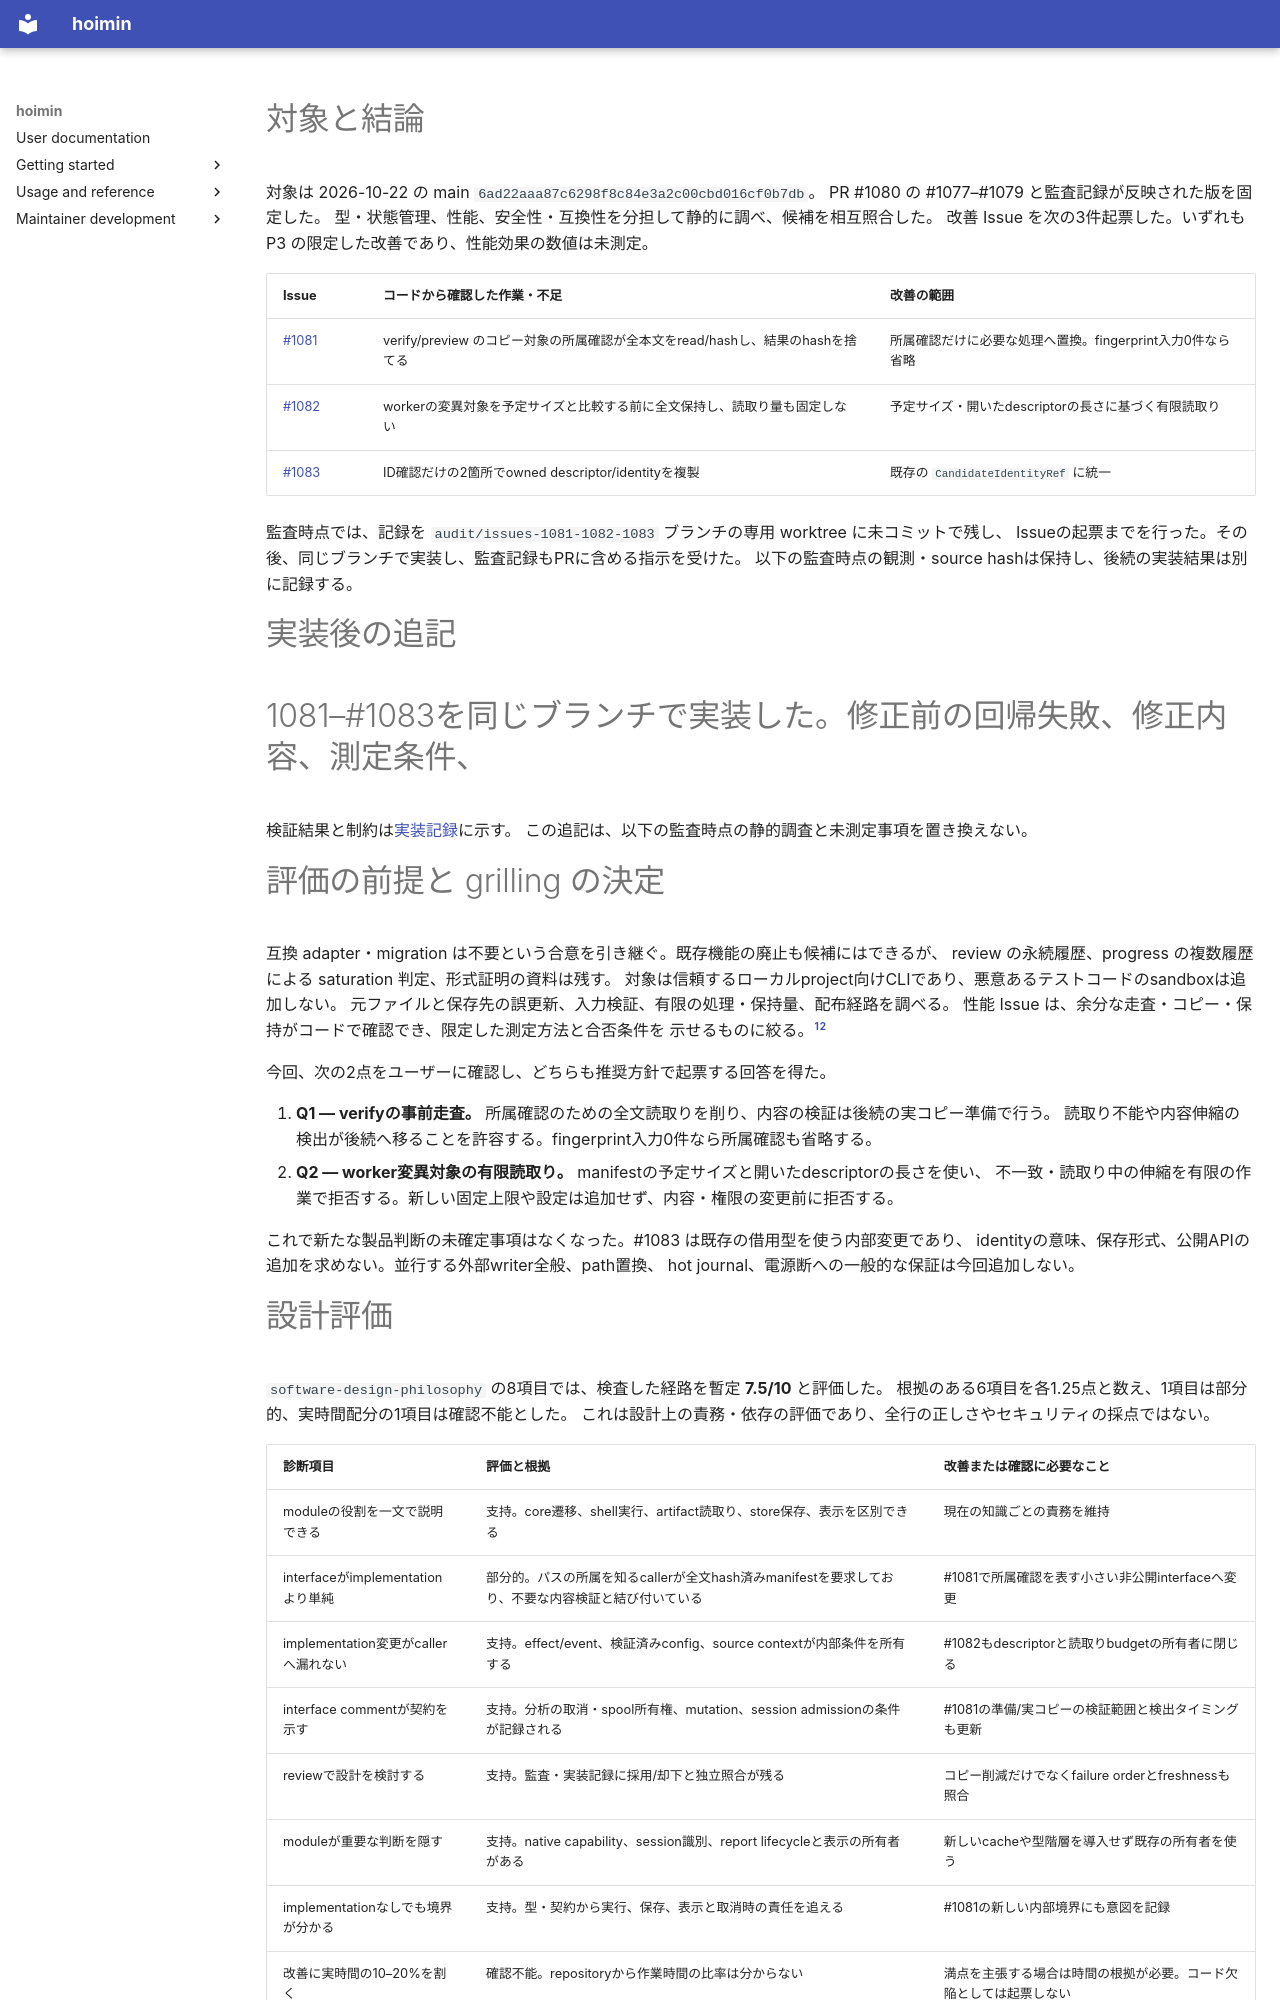

repository: HayaoSuzuki/hoimin · page: development/knowledge/audits/design-2026-10-22-post1080/index.html · generator: mkdocs

---
type: Audit
title: 'PR #1080 反映後の設計・性能・安全性監査'
description: verifyの所属確認、変異対象の有限読取り、既存の借用identityと、型・状態・互換性の見送り判断。
status: draft
audit_revision: 6ad22aaa87c6298f8c84e3a2c00cbd016cf0b7db
sources:
- id: principles
  resource: ../../../user/about/product-principles.md
  revision: 6ad22aaa87c6298f8c84e3a2c00cbd016cf0b7db
  working_tree: clean
  sha256: f730f155b1e03a4b0fe84c8491b8e9f13f3ad99148e674713c82d3d6370433cd
- id: compatibility
  resource: ../../../user/reference/compatibility.md
  revision: 6ad22aaa87c6298f8c84e3a2c00cbd016cf0b7db
  working_tree: clean
  sha256: 298533cb577213c834810f834b8b465aa45c85913559ce59b2cfae320f464473
- id: plan
  resource: ../../../../crates/hoimin-cli/src/plan.rs
  revision: 6ad22aaa87c6298f8c84e3a2c00cbd016cf0b7db
  working_tree: clean
  sha256: 10b126be541bd146a76a1f270fbf7cd628e2eeea5c52af39d6756dc996e86f05
- id: manifest
  resource: ../../../../crates/hoimin-cli/src/workspace/manifest.rs
  revision: 6ad22aaa87c6298f8c84e3a2c00cbd016cf0b7db
  working_tree: clean
  sha256: 74d41329e44b8d67bbc3f47b69669875d5d939518f1f3f130f593594b15b0c77
- id: workspace
  resource: ../../../../crates/hoimin-cli/src/workspace/mod.rs
  revision: 6ad22aaa87c6298f8c84e3a2c00cbd016cf0b7db
  working_tree: clean
  sha256: d2c1eb6558fe6f3784406423b0a8d215c36fe70409ef24a7414d436eba162a98
- id: root
  resource: ../../../../crates/hoimin-cli/src/workspace/root.rs
  revision: 6ad22aaa87c6298f8c84e3a2c00cbd016cf0b7db
  working_tree: clean
  sha256: 1f21584cd34f5894b0944168fdcdf819d0c167546be602b4e39ff42c33759a49
- id: finite
  resource: ../../../../crates/hoimin-cli/src/finite_file.rs
  revision: 6ad22aaa87c6298f8c84e3a2c00cbd016cf0b7db
  working_tree: clean
  sha256: 188cfd129c655cf78f4908874b9a218c79e4279b26848234d81f8b6cc46b856e
- id: fingerprint
  resource: ../../../../crates/hoimin-cli/src/fingerprint_inputs.rs
  revision: 6ad22aaa87c6298f8c84e3a2c00cbd016cf0b7db
  working_tree: clean
  sha256: d52c48f9ee6cdd77312ae75a183c599557e93bcb63fe6baff728bfeba0fc20b9
- id: shell
  resource: ../../../../crates/hoimin-cli/src/shell.rs
  revision: 6ad22aaa87c6298f8c84e3a2c00cbd016cf0b7db
  working_tree: clean
  sha256: 6bdea41007a4543da57ae78e5e973e68aea2f3e019966cf3e0f69bd6b430f62f
- id: candidate
  resource: ../../../../crates/hoimin-core/src/candidate.rs
  revision: 6ad22aaa87c6298f8c84e3a2c00cbd016cf0b7db
  working_tree: clean
  sha256: bb98588e81434a8236204694cef02eec8f41123d90d65557d83123e5e76c753d
- id: mutation
  resource: ../../../../crates/hoimin-cli/src/workspace/mutation.rs
  revision: 6ad22aaa87c6298f8c84e3a2c00cbd016cf0b7db
  working_tree: clean
  sha256: 47ba59e5b82f07270917c2f67b750e75b68bacd5554873548589a237e025b9c7
- id: review-store
  resource: ../../../../crates/hoimin-cli/src/review/store.rs
  revision: 6ad22aaa87c6298f8c84e3a2c00cbd016cf0b7db
  working_tree: clean
  sha256: 2ba3f3f8acd7f0e6afbaa715af20b2b175dc66fb4e7e222f533d50a644896212
- id: artifacts
  resource: ../../../../crates/hoimin-cli/src/artifacts/mod.rs
  revision: 6ad22aaa87c6298f8c84e3a2c00cbd016cf0b7db
  working_tree: clean
  sha256: 035e4667bb363fb27ca359befe48cf8ad0541beb5477807542f6588a44de7935
- id: machine
  resource: ../../../../crates/hoimin-core/src/machine.rs
  revision: 6ad22aaa87c6298f8c84e3a2c00cbd016cf0b7db
  working_tree: clean
  sha256: 835e5c9b7026eff2493507fbb6a8f00ed431dabaf24b64b5bb4f446d196f9784
- id: session
  resource: ../../../../crates/hoimin-cli/src/session/schema.rs
  revision: 6ad22aaa87c6298f8c84e3a2c00cbd016cf0b7db
  working_tree: clean
  sha256: 55a54dc28ee87d4224410e7e6dbdc30697ce6a6575eeebc183cf05077c1f5019
- id: report
  resource: ../../../../crates/hoimin-core/src/report.rs
  revision: 6ad22aaa87c6298f8c84e3a2c00cbd016cf0b7db
  working_tree: clean
  sha256: c1213c52126df94d78243bb7f0fb66e1505f9f6a365be99162053536686d75ee
- id: progress
  resource: ../../../../crates/hoimin-cli/src/progress/mod.rs
  revision: 6ad22aaa87c6298f8c84e3a2c00cbd016cf0b7db
  working_tree: clean
  sha256: a061a39c68ba9a2553971a959a60135ea727e228affb5fc95095ded88f0d5b4b
- id: config
  resource: ../../../../crates/hoimin-core/src/config.rs
  revision: 6ad22aaa87c6298f8c84e3a2c00cbd016cf0b7db
  working_tree: clean
  sha256: 06299876caa5d1d33dca7c06806aa118091f314535dc4c87f2cd8d71a7a2e23d
- id: analyzer
  resource: ../../../../crates/hoimin-python/src/analyzer/rust.rs
  revision: 6ad22aaa87c6298f8c84e3a2c00cbd016cf0b7db
  working_tree: clean
  sha256: 38c8753ee29f41504dab88b815296a7425b5c4495add87ec0a6ea8223e5aa912
- id: spool
  resource: ../../../../crates/hoimin-cli/src/analyzer/store.rs
  revision: 6ad22aaa87c6298f8c84e3a2c00cbd016cf0b7db
  working_tree: clean
  sha256: 989870eabbed3c164022ef6f795572a45d9317353917b896402b9e998cbb7dcd
- id: output
  resource: ../../../../crates/hoimin-cli/src/process/output.rs
  revision: 6ad22aaa87c6298f8c84e3a2c00cbd016cf0b7db
  working_tree: clean
  sha256: cab4cc650cb79f9c5decbad9b01286f8cf532923a74a381bb4187f5fb9a3095e
- id: human
  resource: ../../../../crates/hoimin-cli/src/human_text.rs
  revision: 6ad22aaa87c6298f8c84e3a2c00cbd016cf0b7db
  working_tree: clean
  sha256: 00322fd04c933a8ee575787e2f65bbb641059fd043a8493d76beca57a6ccf357
- id: release
  resource: ../../../../.github/workflows/release.yml
  revision: 6ad22aaa87c6298f8c84e3a2c00cbd016cf0b7db
  working_tree: clean
  sha256: a701c95964e2fb80eee328016cfb4f71d79e195f591505f56cb3d72fc764cb9a
- id: git
  resource: ../../../../crates/hoimin-cli/src/target/git/tracked.rs
  revision: 6ad22aaa87c6298f8c84e3a2c00cbd016cf0b7db
  working_tree: clean
  sha256: 6f530052362f3dc7ff11717feab2bdcdcd265bd4d83e2d08bbf0dc2f40cb6b5c
---
